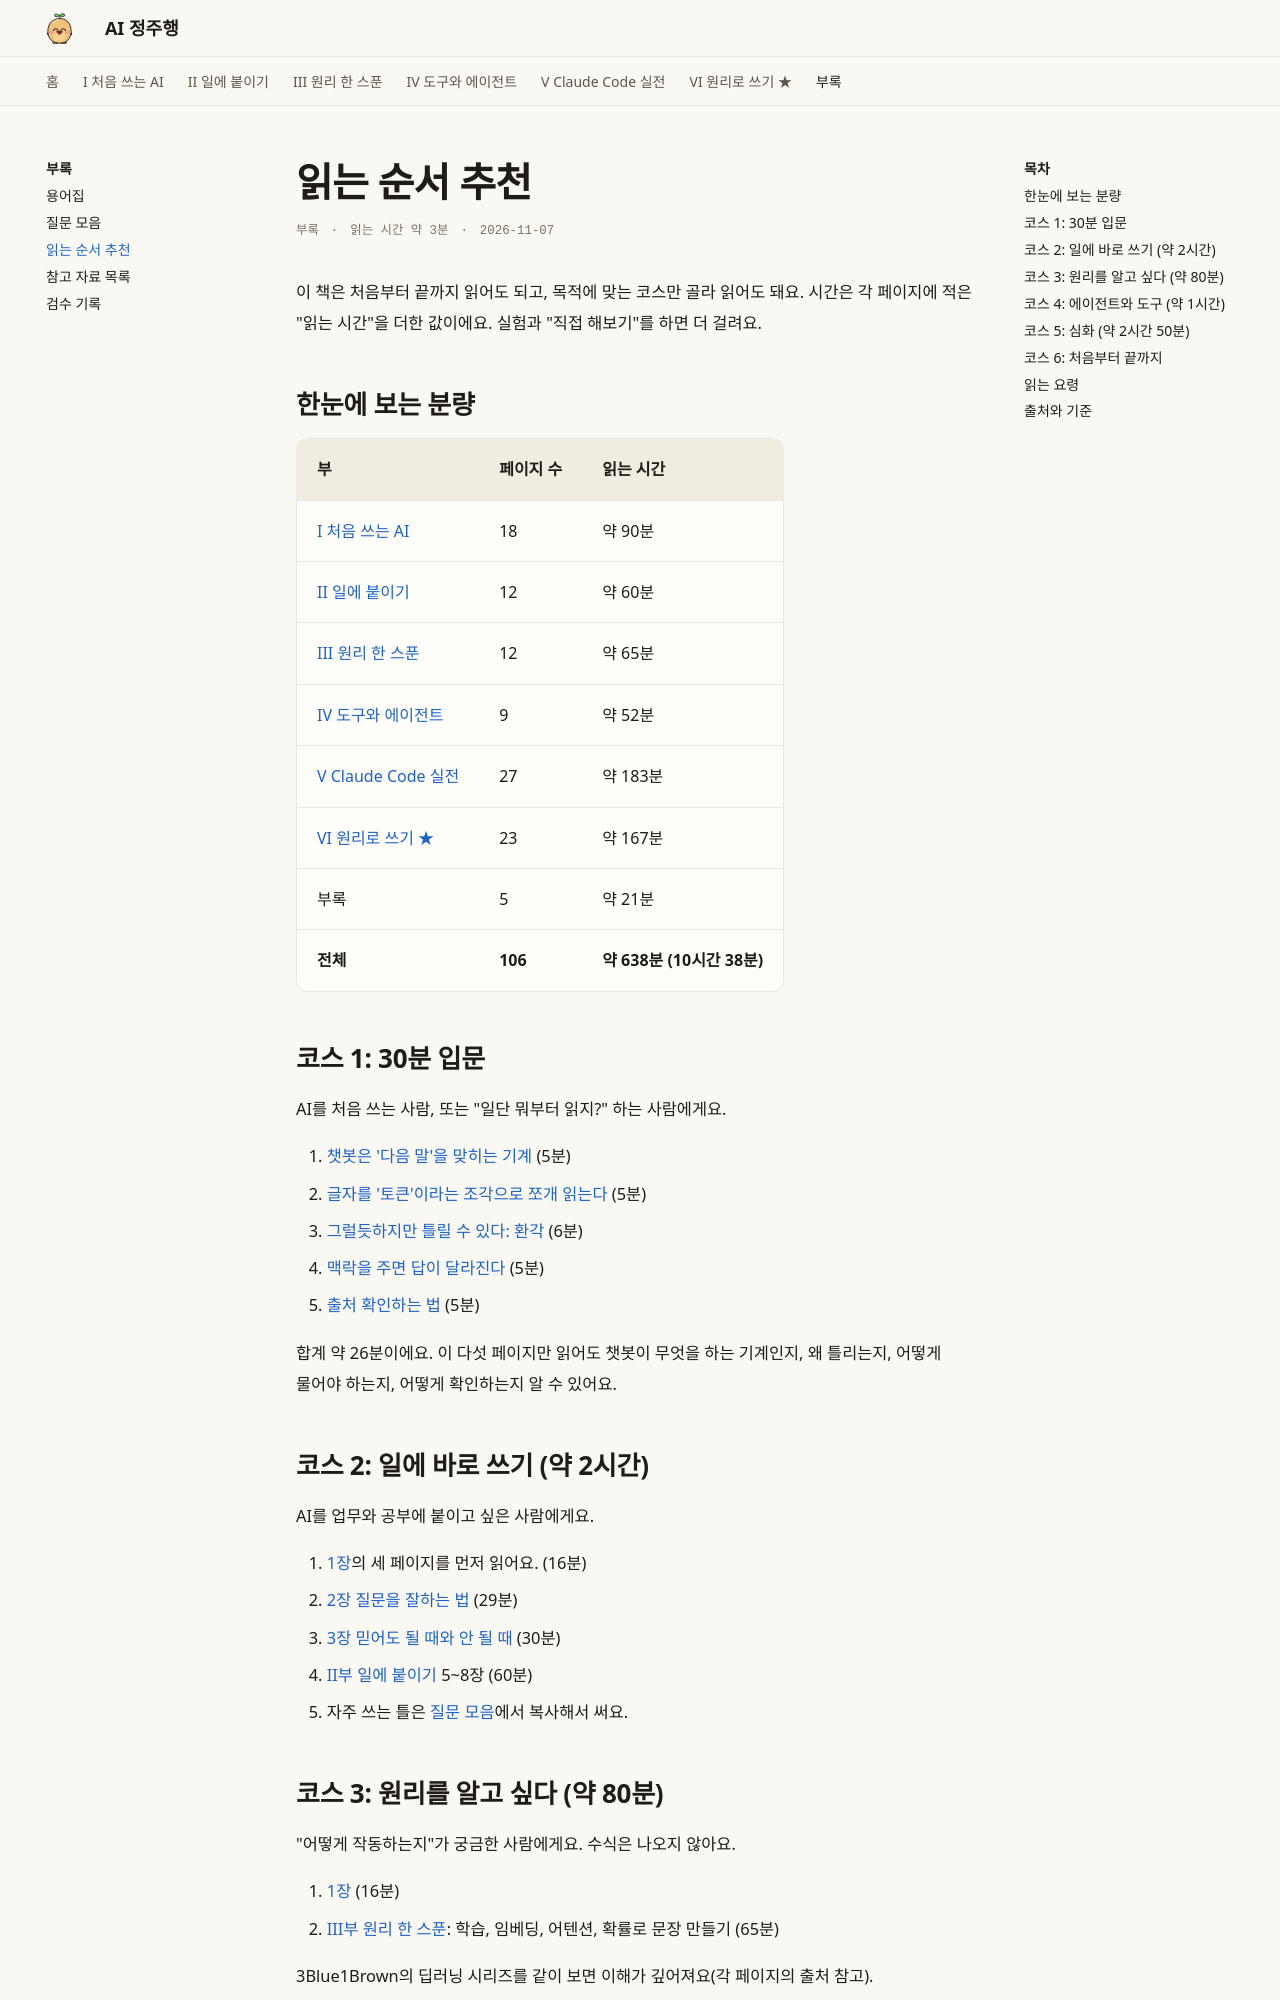

repository: AI-jungjuhang/AI-education · page: appendix/reading-order/index.html · generator: mkdocs

# 읽는 순서 추천

<p class="ep-meta"><span>부록</span><span>읽는 시간 약 3분</span><span>2026-11-07</span></p>

이 책은 처음부터 끝까지 읽어도 되고, 목적에 맞는 코스만 골라 읽어도 돼요. 시간은 각 페이지에 적은 "읽는 시간"을 더한 값이에요. 실험과 "직접 해보기"를 하면 더 걸려요.

## 한눈에 보는 분량

| 부 | 페이지 수 | 읽는 시간 |
|---|---|---|
| [I 처음 쓰는 AI](../part1/index.md) | 18 | 약 90분 |
| [II 일에 붙이기](../part2/index.md) | 12 | 약 60분 |
| [III 원리 한 스푼](../part3/index.md) | 12 | 약 65분 |
| [IV 도구와 에이전트](../part4/index.md) | 9 | 약 52분 |
| [V Claude Code 실전](../part5/index.md) | 27 | 약 183분 |
| [VI 원리로 쓰기 ★](../part6/index.md) | 23 | 약 167분 |
| 부록 | 5 | 약 21분 |
| **전체** | **106** | **약 638분 (10시간 38분)** |

## 코스 1: 30분 입문

AI를 처음 쓰는 사람, 또는 "일단 뭐부터 읽지?" 하는 사람에게요.

1. [챗봇은 '다음 말'을 맞히는 기계](../part1/ch01/next-word.md) (5분)
2. [글자를 '토큰'이라는 조각으로 쪼개 읽는다](../part1/ch01/tokens.md) (5분)
3. [그럴듯하지만 틀릴 수 있다: 환각](../part1/ch01/hallucination.md) (6분)
4. [맥락을 주면 답이 달라진다](../part1/ch02/context.md) (5분)
5. [출처 확인하는 법](../part1/ch03/check-sources.md) (5분)

합계 약 26분이에요. 이 다섯 페이지만 읽어도 챗봇이 무엇을 하는 기계인지, 왜 틀리는지, 어떻게 물어야 하는지, 어떻게 확인하는지 알 수 있어요.

## 코스 2: 일에 바로 쓰기 (약 2시간)

AI를 업무와 공부에 붙이고 싶은 사람에게요.

1. [1장](../part1/ch01/index.md)의 세 페이지를 먼저 읽어요. (16분)
2. [2장 질문을 잘하는 법](../part1/ch02/index.md) (29분)
3. [3장 믿어도 될 때와 안 될 때](../part1/ch03/index.md) (30분)
4. [II부 일에 붙이기](../part2/index.md) 5~8장 (60분)
5. 자주 쓰는 틀은 [질문 모음](prompt-bank.md)에서 복사해서 써요.
